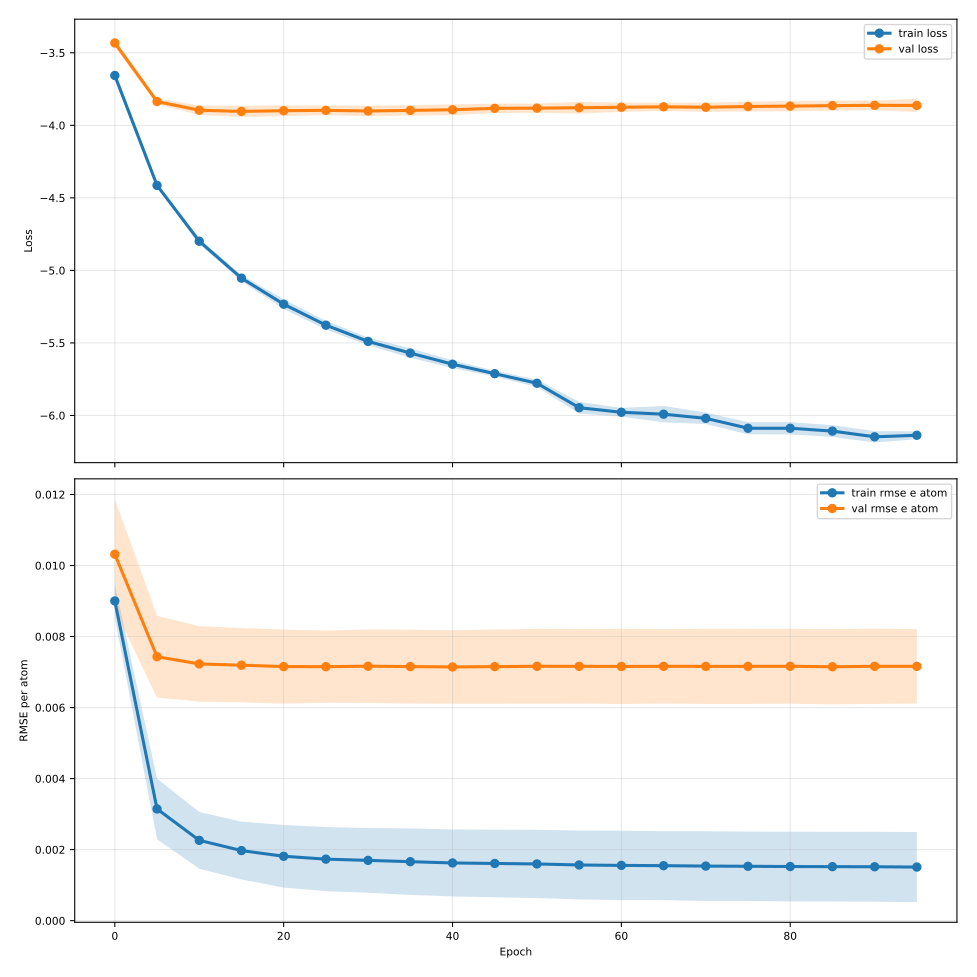

The table this chart was drawn from, first rows:
epoch, train_loss, train_loss_mean, train_loss_std, train_loss_ci95_low, train_loss_ci95_high, train_loss_n, val_loss, val_loss_mean, val_loss_std, val_loss_ci95_low, val_loss_ci95_high, val_loss_n, train_rmse_e_atom, train_rmse_e_atom_mean, train_rmse_e_atom_std, train_rmse_e_atom_ci95_low, train_rmse_e_atom_ci95_high, train_rmse_e_atom_n, val_rmse_e_atom, val_rmse_e_atom_mean, val_rmse_e_atom_std, val_rmse_e_atom_ci95_low, val_rmse_e_atom_ci95_high
0, -3.656, -3.656, 0.02641, -3.689, -3.624, 5, -3.433, -3.433, 0.02037, -3.458, -3.407, 5, 0.009001, 0.009001, 0.0003831, 0.008525, 0.009476, 5, 0.01032, 0.01032, 0.001252, 0.008763, 0.01187
5, -4.414, -4.414, 0.01129, -4.428, -4.4, 5, -3.836, -3.836, 0.01712, -3.857, -3.815, 5, 0.003145, 0.003145, 0.0006887, 0.00229, 0.004, 5, 0.007432, 0.007432, 0.000929, 0.006279, 0.008585
10, -4.799, -4.799, 0.01542, -4.818, -4.78, 5, -3.896, -3.896, 0.02573, -3.928, -3.864, 5, 0.002261, 0.002261, 0.0006435, 0.001462, 0.00306, 5, 0.007229, 0.007229, 0.000856, 0.006166, 0.008291
15, -5.053, -5.053, 0.01717, -5.075, -5.032, 5, -3.904, -3.904, 0.03131, -3.943, -3.865, 5, 0.001973, 0.001973, 0.0006556, 0.001159, 0.002787, 5, 0.007193, 0.007193, 0.0008427, 0.006147, 0.008239
20, -5.233, -5.233, 0.02682, -5.266, -5.2, 5, -3.899, -3.899, 0.02983, -3.936, -3.862, 5, 0.001813, 0.001813, 0.0007102, 0.000931, 0.002694, 5, 0.007154, 0.007154, 0.0008415, 0.006109, 0.008198
25, -5.378, -5.378, 0.02428, -5.408, -5.347, 5, -3.897, -3.897, 0.02689, -3.93, -3.863, 5, 0.001732, 0.001732, 0.000727, 0.0008296, 0.002635, 5, 0.007151, 0.007151, 0.0008196, 0.006134, 0.008169
30, -5.49, -5.49, 0.02156, -5.516, -5.463, 5, -3.901, -3.901, 0.02973, -3.938, -3.864, 5, 0.001697, 0.001697, 0.0007347, 0.0007852, 0.002609, 5, 0.007164, 0.007164, 0.0008343, 0.006129, 0.0082
35, -5.57, -5.57, 0.02629, -5.603, -5.537, 5, -3.897, -3.897, 0.02924, -3.933, -3.861, 5, 0.001661, 0.001661, 0.0007549, 0.0007234, 0.002598, 5, 0.007154, 0.007154, 0.0008387, 0.006113, 0.008195
40, -5.647, -5.647, 0.02165, -5.674, -5.62, 5, -3.893, -3.893, 0.02999, -3.93, -3.855, 5, 0.001625, 0.001625, 0.0007598, 0.0006813, 0.002568, 5, 0.007143, 0.007143, 0.0008349, 0.006107, 0.00818
45, -5.712, -5.712, 0.01621, -5.732, -5.692, 5, -3.883, -3.883, 0.02616, -3.915, -3.85, 5, 0.001611, 0.001611, 0.0007667, 0.0006588, 0.002563, 5, 0.007153, 0.007153, 0.0008429, 0.006106, 0.008199
50, -5.778, -5.778, 0.02042, -5.803, -5.753, 5, -3.881, -3.881, 0.02575, -3.913, -3.849, 5, 0.001596, 0.001596, 0.000774, 0.0006356, 0.002557, 5, 0.007162, 0.007162, 0.0008491, 0.006108, 0.008216
55, -5.947, -5.947, 0.03242, -5.987, -5.906, 5, -3.879, -3.879, 0.03234, -3.919, -3.839, 5, 0.001568, 0.001568, 0.0007817, 0.0005971, 0.002538, 5, 0.007161, 0.007161, 0.0008454, 0.006112, 0.008211
60, -5.978, -5.978, 0.0244, -6.008, -5.948, 5, -3.875, -3.875, 0.02602, -3.908, -3.843, 5, 0.001556, 0.001556, 0.0007881, 0.0005778, 0.002534, 5, 0.007158, 0.007158, 0.0008525, 0.006099, 0.008216
65, -5.991, -5.991, 0.04577, -6.048, -5.934, 5, -3.872, -3.872, 0.02241, -3.9, -3.845, 5, 0.001548, 0.001548, 0.0007824, 0.0005766, 0.002519, 5, 0.007161, 0.007161, 0.0008445, 0.006112, 0.008209
70, -6.02, -6.02, 0.03176, -6.059, -5.981, 5, -3.875, -3.875, 0.02547, -3.907, -3.844, 5, 0.001537, 0.001537, 0.0007903, 0.0005558, 0.002518, 5, 0.00716, 0.00716, 0.0008523, 0.006102, 0.008218
75, -6.088, -6.088, 0.03417, -6.131, -6.046, 5, -3.87, -3.87, 0.02759, -3.904, -3.836, 5, 0.001531, 0.001531, 0.0007864, 0.0005547, 0.002507, 5, 0.00716, 0.00716, 0.0008514, 0.006103, 0.008217
80, -6.088, -6.088, 0.03414, -6.131, -6.046, 5, -3.867, -3.867, 0.0286, -3.903, -3.832, 5, 0.001524, 0.001524, 0.0007904, 0.0005425, 0.002505, 5, 0.007162, 0.007162, 0.0008493, 0.006108, 0.008216
85, -6.108, -6.108, 0.03259, -6.148, -6.067, 5, -3.864, -3.864, 0.02832, -3.899, -3.829, 5, 0.00152, 0.00152, 0.0007901, 0.0005394, 0.002501, 5, 0.00715, 0.00715, 0.0008531, 0.006091, 0.008209
90, -6.147, -6.147, 0.03158, -6.186, -6.108, 5, -3.862, -3.862, 0.02697, -3.896, -3.829, 5, 0.001518, 0.001518, 0.0007923, 0.000534, 0.002501, 5, 0.007162, 0.007162, 0.0008539, 0.006102, 0.008222
95, -6.136, -6.136, 0.02204, -6.164, -6.109, 5, -3.863, -3.863, 0.03702, -3.909, -3.817, 5, 0.001509, 0.001509, 0.0007952, 0.0005214, 0.002496, 5, 0.007161, 0.007161, 0.000844, 0.006113, 0.008208
